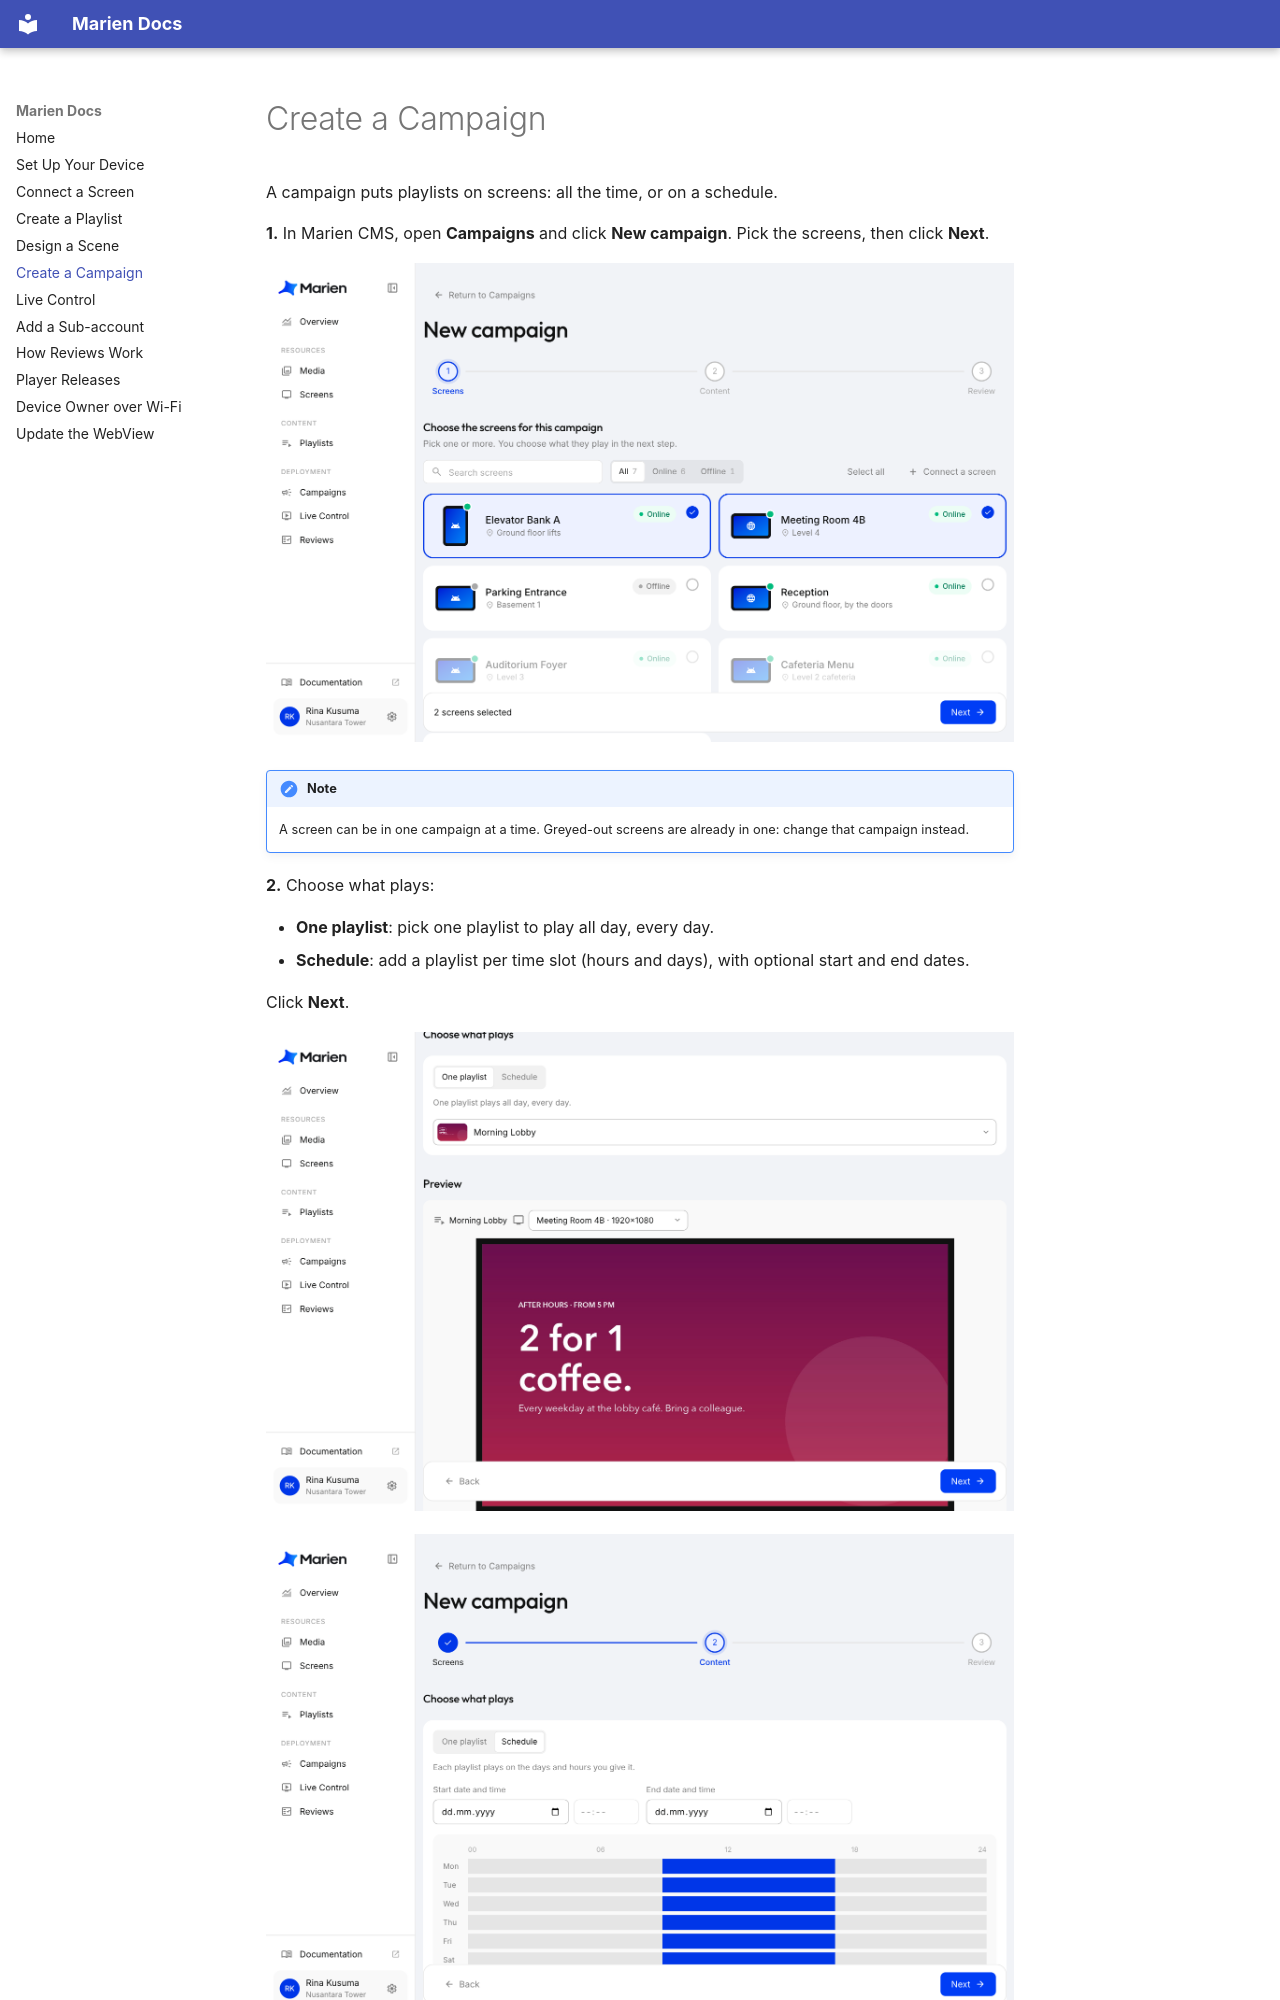

repository: Stratigo-Agency/marien-docs · page: creating-a-campaign/index.html · generator: mkdocs

# Create a Campaign

A campaign puts playlists on screens: all the time, or on a schedule.

**1.** In Marien CMS, open **Campaigns** and click **New campaign**. Pick the screens, then click **Next**.

![Picking the screens](images/campaign/01-screens.png)

!!! note
    A screen can be in one campaign at a time. Greyed-out screens are already in one: change that campaign instead.

**2.** Choose what plays:

- **One playlist**: pick one playlist to play all day, every day.
- **Schedule**: add a playlist per time slot (hours and days), with optional start and end dates.

Click **Next**.

![One playlist on loop](images/campaign/02-content.png)

![A schedule: a playlist per time slot](images/campaign/03-schedule.png)
